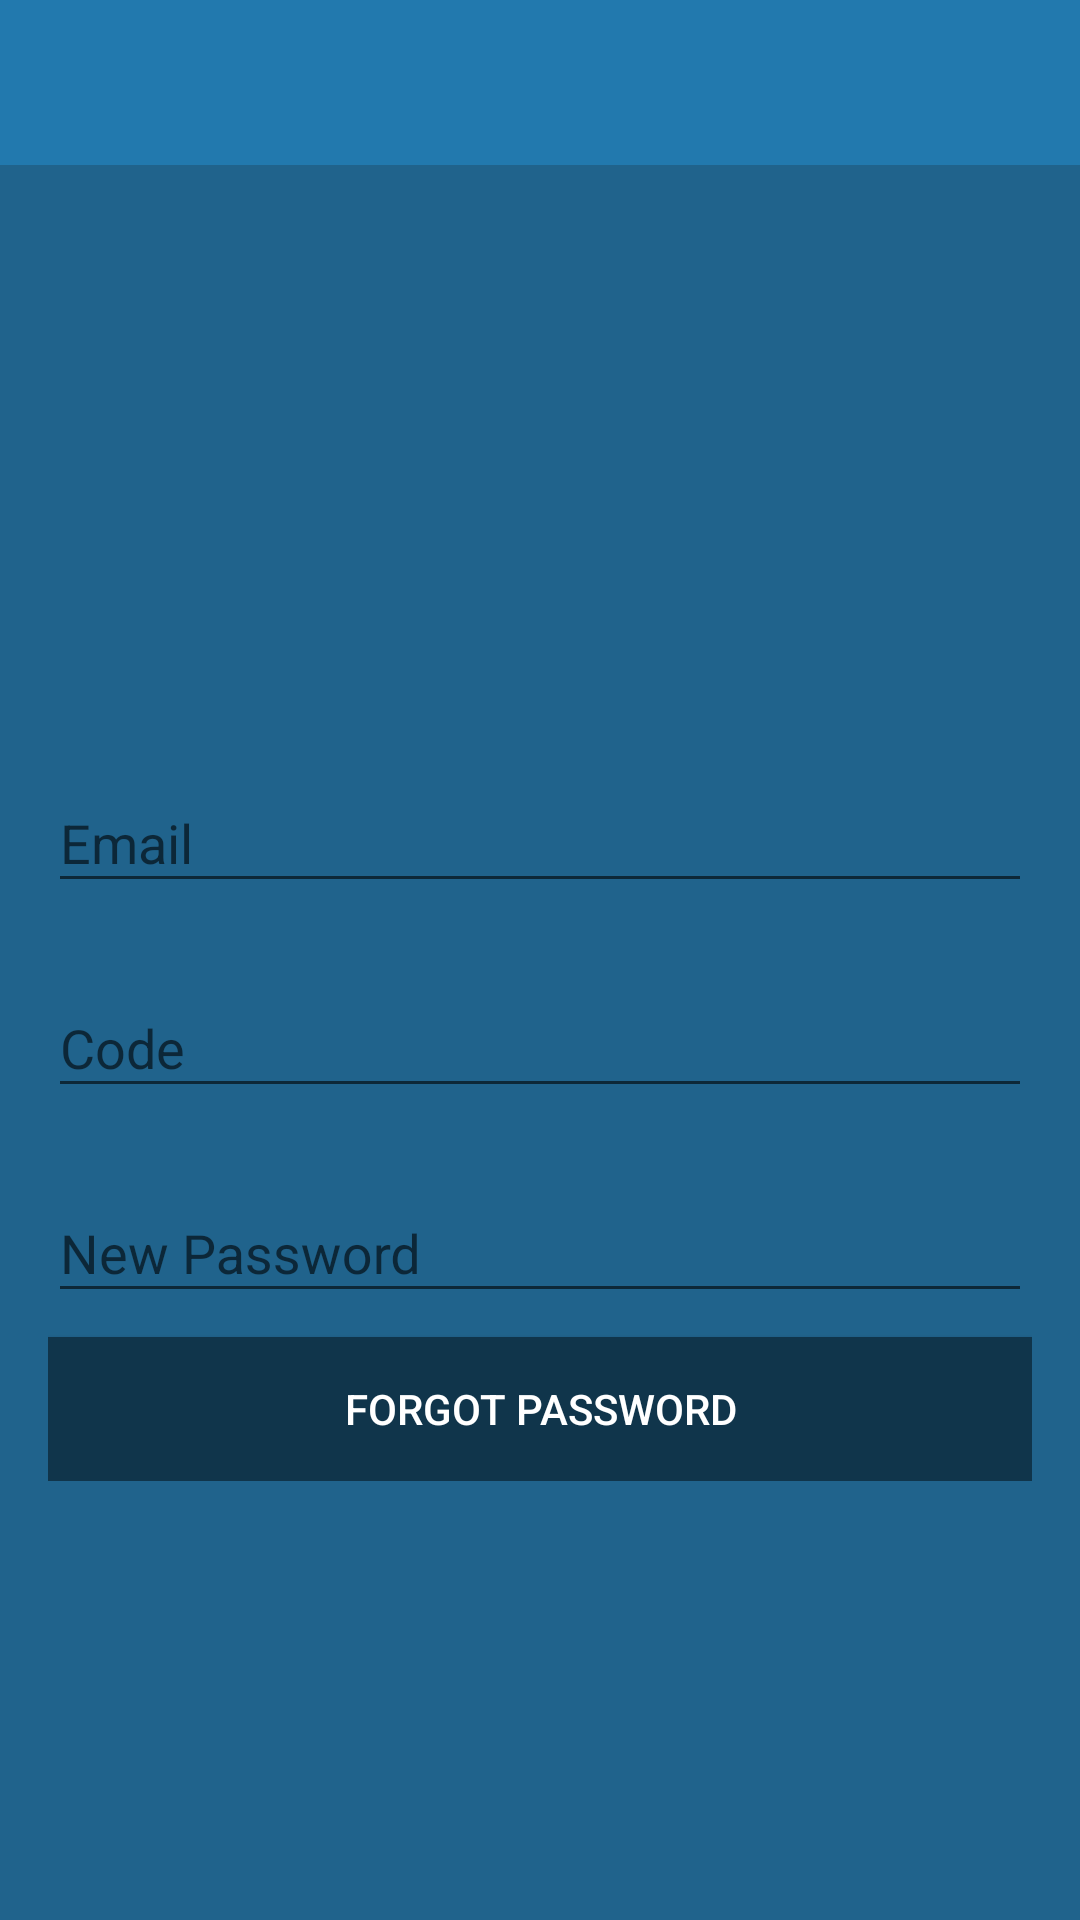

Produce the Android XML layout that renders to this screen, including the resource entries it uses.
<!-- AndroidManifest.xml: application theme AppTheme -->
<!-- res/layout/activity_forgotpwd.xml -->
<?xml version="1.0" encoding="utf-8"?>
<android.support.design.widget.CoordinatorLayout
    xmlns:android="http://schemas.android.com/apk/res/android"
    xmlns:app="http://schemas.android.com/apk/res-auto"
    xmlns:tools="http://schemas.android.com/tools"
    android:layout_width="match_parent"
    android:layout_height="match_parent"
    android:fitsSystemWindows="true"
    tools:context=".activity.Profile_ok">

    <include
        layout="@layout/toolbar"
        android:layout_width="match_parent"
        android:layout_height="wrap_content"/>

    <RelativeLayout xmlns:android="http://schemas.android.com/apk/res/android"
    xmlns:tools="http://schemas.android.com/tools"
    android:id="@+id/activity_forgotpwd"
    android:layout_width="match_parent"
    android:layout_height="match_parent"
    android:paddingBottom="@dimen/activity_vertical_margin"
    android:paddingLeft="@dimen/activity_horizontal_margin"
    android:paddingRight="@dimen/activity_horizontal_margin"
    android:paddingTop="@dimen/activity_vertical_margin"
    android:layout_marginTop="55dp"
    android:background="@color/bg_login"
    tools:context="com.example.user.alumni.activity.Forgotpwd">

    <LinearLayout
        android:layout_width="match_parent"
        android:layout_height="wrap_content"
        android:orientation="vertical"
        android:layout_centerInParent="true">

        <TextView
            android:id="@+id/fp_timer"
            android:textSize="22sp"
            android:textStyle="bold"
            android:layout_width="wrap_content"
            android:layout_height="wrap_content"
            android:layout_gravity="center"
            android:textColor="@color/white"/>

        <android.support.design.widget.TextInputLayout
            android:layout_width="match_parent"
            android:layout_height="wrap_content"
            android:id="@+id/email_ti"
            android:layout_marginTop="18dp"
            android:layout_marginBottom="8dp">
        <EditText android:id="@+id/fp_email"
            android:layout_width="match_parent"
            android:layout_height="wrap_content"
            android:inputType="textEmailAddress"
            android:hint="Email"
            android:textColorHint="@color/btn_logut_bg"
            android:drawableRight="@drawable/ic_email"/>
        </android.support.design.widget.TextInputLayout>

        <android.support.design.widget.TextInputLayout
            android:layout_width="match_parent"
            android:layout_height="wrap_content"
            android:layout_marginTop="8dp"
            android:layout_marginBottom="8dp">
            <EditText android:id="@+id/fp_code"
                android:layout_width="match_parent"
                android:layout_height="wrap_content"
                android:inputType="number"
                android:hint="Code"
                android:textColorHint="@color/white"
                android:drawableRight="@drawable/ic_key"/>
        </android.support.design.widget.TextInputLayout>

        <android.support.design.widget.TextInputLayout
            android:layout_width="match_parent"
            android:layout_height="wrap_content"
            android:layout_marginTop="8dp"
            android:layout_marginBottom="8dp">
            <EditText android:id="@+id/fp_password"
                android:layout_width="match_parent"
                android:layout_height="wrap_content"
                android:inputType="textPassword"
                android:hint="New Password"
                android:textColorHint="@color/white"
                android:drawableRight="@drawable/ic_key"/>
        </android.support.design.widget.TextInputLayout>

        <Button
            android:id="@+id/fp_btn"
            android:layout_width="match_parent"
            android:layout_height="wrap_content"
            android:background="@color/colorPrimaryDark"
            android:text="forgot password"
            android:textColor="@color/white" />
    </LinearLayout>

</RelativeLayout>
</android.support.design.widget.CoordinatorLayout>
<!-- res/layout/toolbar.xml (included above) -->
<?xml version="1.0" encoding="utf-8"?>
<android.support.v7.widget.Toolbar
    android:id="@+id/toolbar"
    android:minHeight="?attr/actionBarSize"
    android:layout_width="match_parent"
    android:layout_height="wrap_content"
    app:titleTextColor="@android:color/white"
    android:background="?attr/colorPrimary"
    app:theme="@style/ThemeOverlay.AppCompat.Dark"
    xmlns:android="http://schemas.android.com/apk/res/android"
    xmlns:app="http://schemas.android.com/apk/res-auto">
</android.support.v7.widget.Toolbar>
<!-- resources referenced by this layout -->
<resources>
  <color name="bg_login">#20638c</color>
  <color name="btn_logut_bg">#ea4c88</color>
  <color name="colorPrimaryDark">#10354b</color>
  <color name="white">#ffffff</color>
  <dimen name="activity_horizontal_margin">16dp</dimen>
  <dimen name="activity_vertical_margin">16dp</dimen>
  <style name="AppTheme" parent="Theme.AppCompat.Light.DarkActionBar">
          
          <item name="colorPrimary">@color/colorPrimary</item>
          <item name="colorPrimaryDark">@color/colorPrimaryDark</item>
          <item name="colorAccent">@color/colorAccent</item>
          <item name="windowActionBar">false</item>
          <item name="windowNoTitle">true</item>
      </style>
  <color name="colorPrimary">#2279ae</color>
  <color name="colorAccent">#1a4560</color>
</resources>
